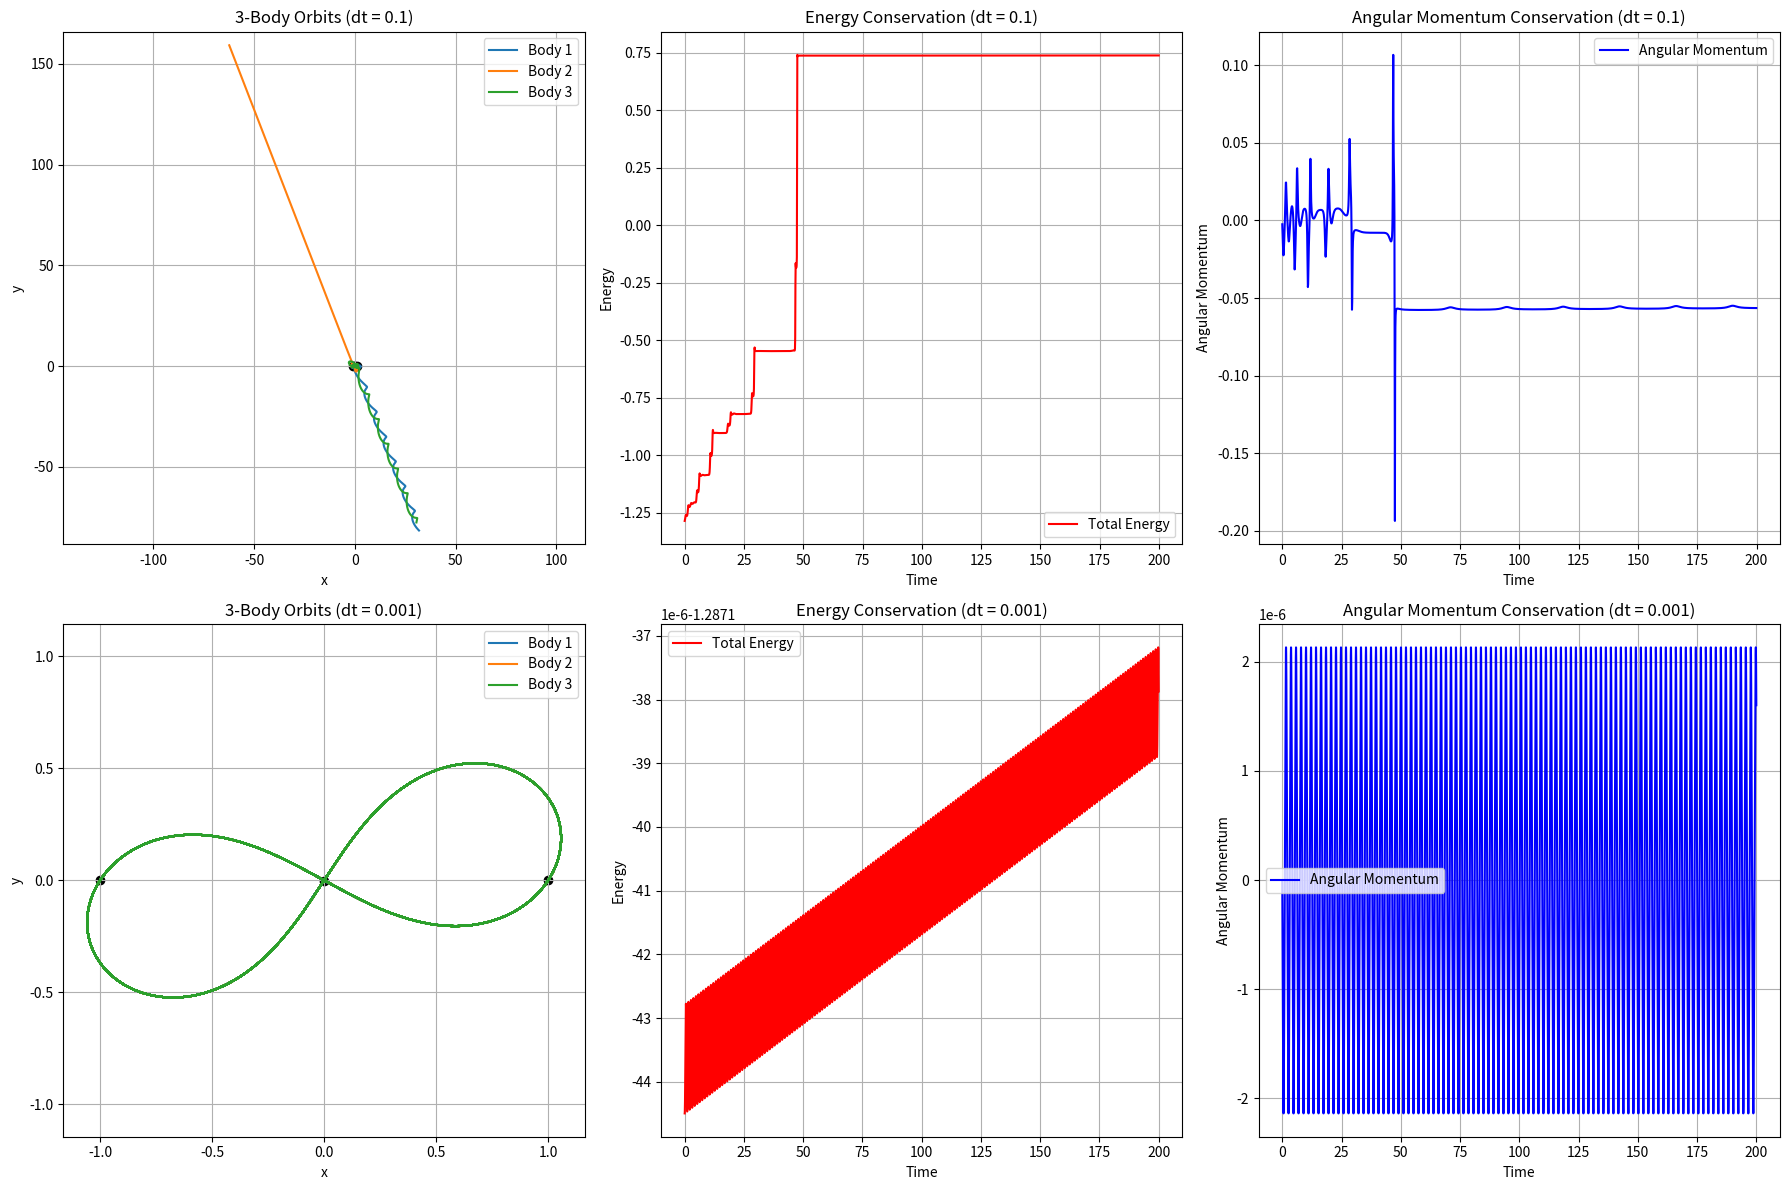

Write the Python code that produced this figure.
import numpy as np
import matplotlib.pyplot as plt

G = 1
T = 200
dt = np.array([0.1, 0.001])
steps = np.array([int(T/dt[0]), int(T/dt[1])])
p1, p2 = 0.347111, 0.532728
m = np.full(3, 1.0)
r_0 = np.array([[-1.0, 0.0], [1.0, 0.0], [0.0, 0.0]])
r_history1 = np.zeros((3, steps[0], 2), dtype=float)
r_history2 = np.zeros((3, steps[1], 2), dtype=float)
v_0 = np.array([[p1, p2], [p1, p2], [-2*p1, -2*p2]])
def acceleration(r, m):
    acc = np.zeros((3, 2), dtype=float)
    for i in range(3):
        for j in range(3):
            if i != j:
                r_vec = r[j] - r[i]
                dist = np.sqrt(r_vec[0]**2 + r_vec[1]**2)
                if dist > 0:
                    acc[i] += G * m[j] * r_vec / dist**3
    return acc
p = m[0] * v_0[0] + m[1] * v_0[1] + m[2] * v_0[2]
v_com = p / np.sum(m)
v_0 -= v_com
E_history1 = np.zeros(steps[0])
L_history1 = np.zeros(steps[0])
E_history2 = np.zeros(steps[1])
L_history2 = np.zeros(steps[1])

def total_energy(r, v, m):
    T = 0.5 * np.sum(m[:, None] * np.sum(v*v, axis=1, keepdims=True))
    U = 0.0
    N = len(m)
    for i in range(N):
        for j in range(i+1, N):
            U -= G * m[i] * m[j] / np.linalg.norm(r[i] - r[j])
    return T + U

def total_angular_momentum(r, v, m):
    cross_terms = r[:,0]*v[:,1] - r[:,1]*v[:,0]
    L = np.sum(m * cross_terms)
    return L

r = r_0.copy()
v = v_0.copy()
a = acceleration(r, m)

# --- RK2 integration --- [0]
for i in range(steps[0]):
    r_mid1 = r + 0.5*dt[0]*v
    v_mid1 = v + 0.5*dt[0]*a
    a_mid1 = acceleration(r_mid1, m)
    r += dt[0]*v_mid1
    v += dt[0]*a_mid1
    a = a_mid1
    r_history1[:, i, :] = r
    E_history1[i] = total_energy(r, v, m)
    L_history1[i] = total_angular_momentum(r, v, m)

r = r_0.copy()
v = v_0.copy()
a = acceleration(r, m)

# --- RK2 integration --- [1]
for i in range(steps[1]):
    r_mid2 = r + 0.5*dt[1]*v
    v_mid2 = v + 0.5*dt[1]*a
    a_mid2 = acceleration(r_mid2, m)
    r += dt[1]*v_mid2
    v += dt[1]*a_mid2
    a = a_mid2
    r_history2[:, i, :] = r
    E_history2[i] = total_energy(r, v, m)
    L_history2[i] = total_angular_momentum(r, v, m)

time = [np.arange(steps[i]) * dt[i] for i in range(len(dt))]

fig, axes = plt.subplots(2, 3, figsize=(18, 12))

for i in range(3):
    axes[0, 0].plot(r_history1[i, :, 0], r_history1[i, :, 1], label=f'Body {i+1}')
    axes[0, 0].scatter(r_history1[i, 0, 0], r_history1[i, 0, 1], marker='o', c='k')
axes[0, 0].set_xlabel('x')
axes[0, 0].set_ylabel('y')
axes[0, 0].set_title('3-Body Orbits (dt = 0.1)')
axes[0, 0].legend()
axes[0, 0].axis('equal')
axes[0, 0].grid()

axes[0, 1].plot(time[0], E_history1, label="Total Energy", color='red')
axes[0, 1].set_xlabel("Time")
axes[0, 1].set_ylabel("Energy")
axes[0, 1].set_title("Energy Conservation (dt = 0.1)")
axes[0, 1].grid()
axes[0, 1].legend()

axes[0, 2].plot(time[0], L_history1, label="Angular Momentum", color='blue')
axes[0, 2].set_xlabel("Time")
axes[0, 2].set_ylabel("Angular Momentum")
axes[0, 2].set_title("Angular Momentum Conservation (dt = 0.1)")
axes[0, 2].grid()
axes[0, 2].legend()

for i in range(3):
    axes[1, 0].plot(r_history2[i, :, 0], r_history2[i, :, 1], label=f'Body {i+1}')
    axes[1, 0].scatter(r_history2[i, 0, 0], r_history2[i, 0, 1], marker='o', c='k')
axes[1, 0].set_xlabel('x')
axes[1, 0].set_ylabel('y')
axes[1, 0].set_title('3-Body Orbits (dt = 0.001)')
axes[1, 0].legend()
axes[1, 0].axis('equal')
axes[1, 0].grid()

axes[1, 1].plot(time[1], E_history2, label="Total Energy", color='red')
axes[1, 1].set_xlabel("Time")
axes[1, 1].set_ylabel("Energy")
axes[1, 1].set_title("Energy Conservation (dt = 0.001)")
axes[1, 1].grid()
axes[1, 1].legend()

axes[1, 2].plot(time[1], L_history2, label="Angular Momentum", color='blue')
axes[1, 2].set_xlabel("Time")
axes[1, 2].set_ylabel("Angular Momentum")
axes[1, 2].set_title("Angular Momentum Conservation (dt = 0.001)")
axes[1, 2].grid()
axes[1, 2].legend()

plt.tight_layout()
plt.show()